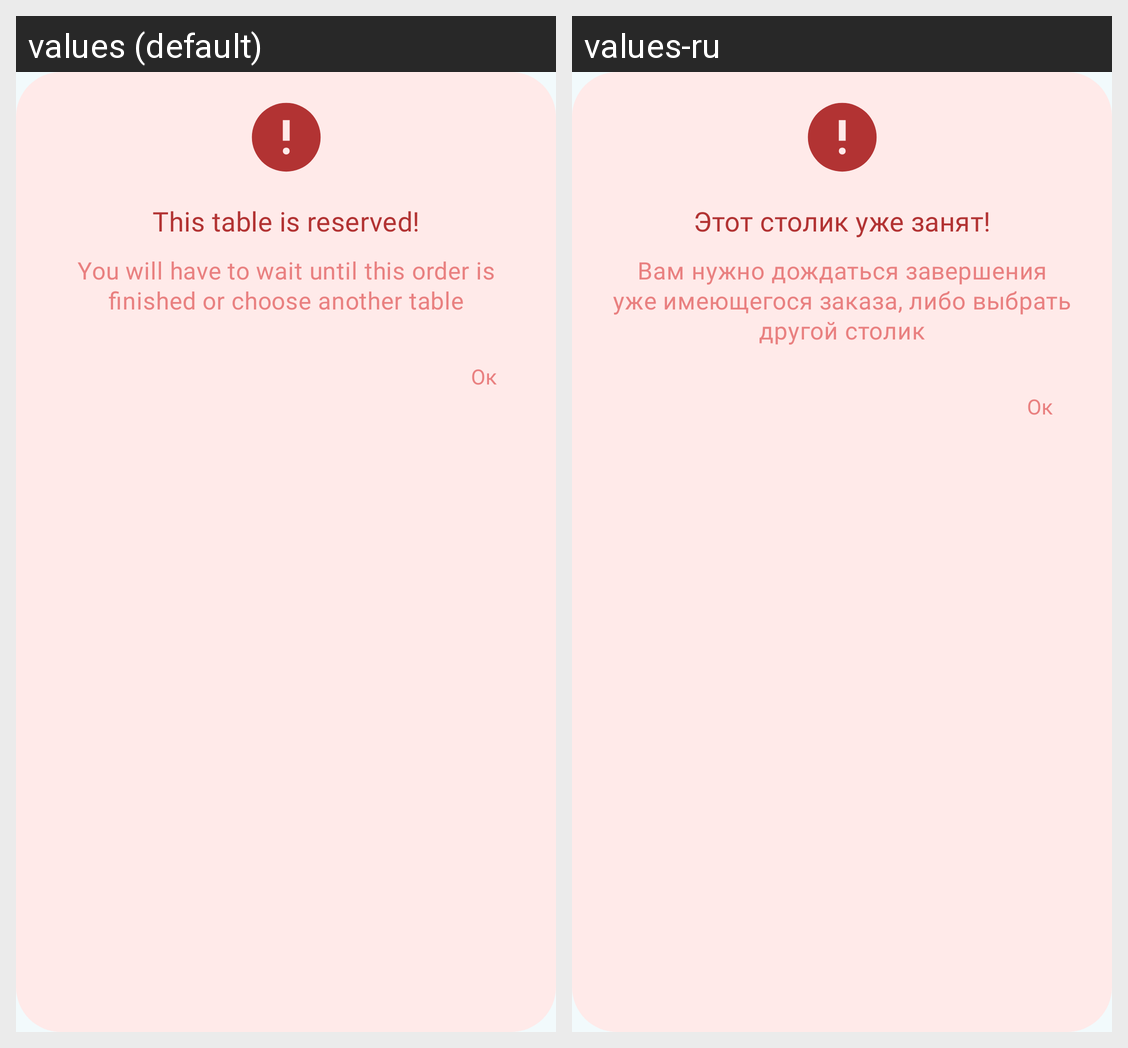

Here is an Android app screen in its default locale and in the app's own translations. Write out the translated-string differences for the strings that appear on this screen.
Android screen res/layout/dialog_table_already_have_order.xml rendered under 2 locales, left to right: values (default), values-ru. Device: Nexus 5 (rendered at 1080×1920; each locale shown at half size, 540×960, under a caption strip naming it); theme Theme.QuServe.
Strings drawn on this screen, with the default value and each locale's value (text and hints the layout hard-codes, and strings that could not be matched under every locale, appear in the picture but are not listed):

this_table_is_reserved
  values: This table is reserved!
  values-ru: Этот столик уже занят!

you_will_have_to_wait_until_this_order_is_finished_or_choose_another_table
  values: You will have to wait until this order is finished or choose another table
  values-ru: Вам нужно дождаться завершения уже имеющегося заказа, либо выбрать другой столик

ok
  values: Oк
  values-ru: Oк  [not translated; the default value is used]
